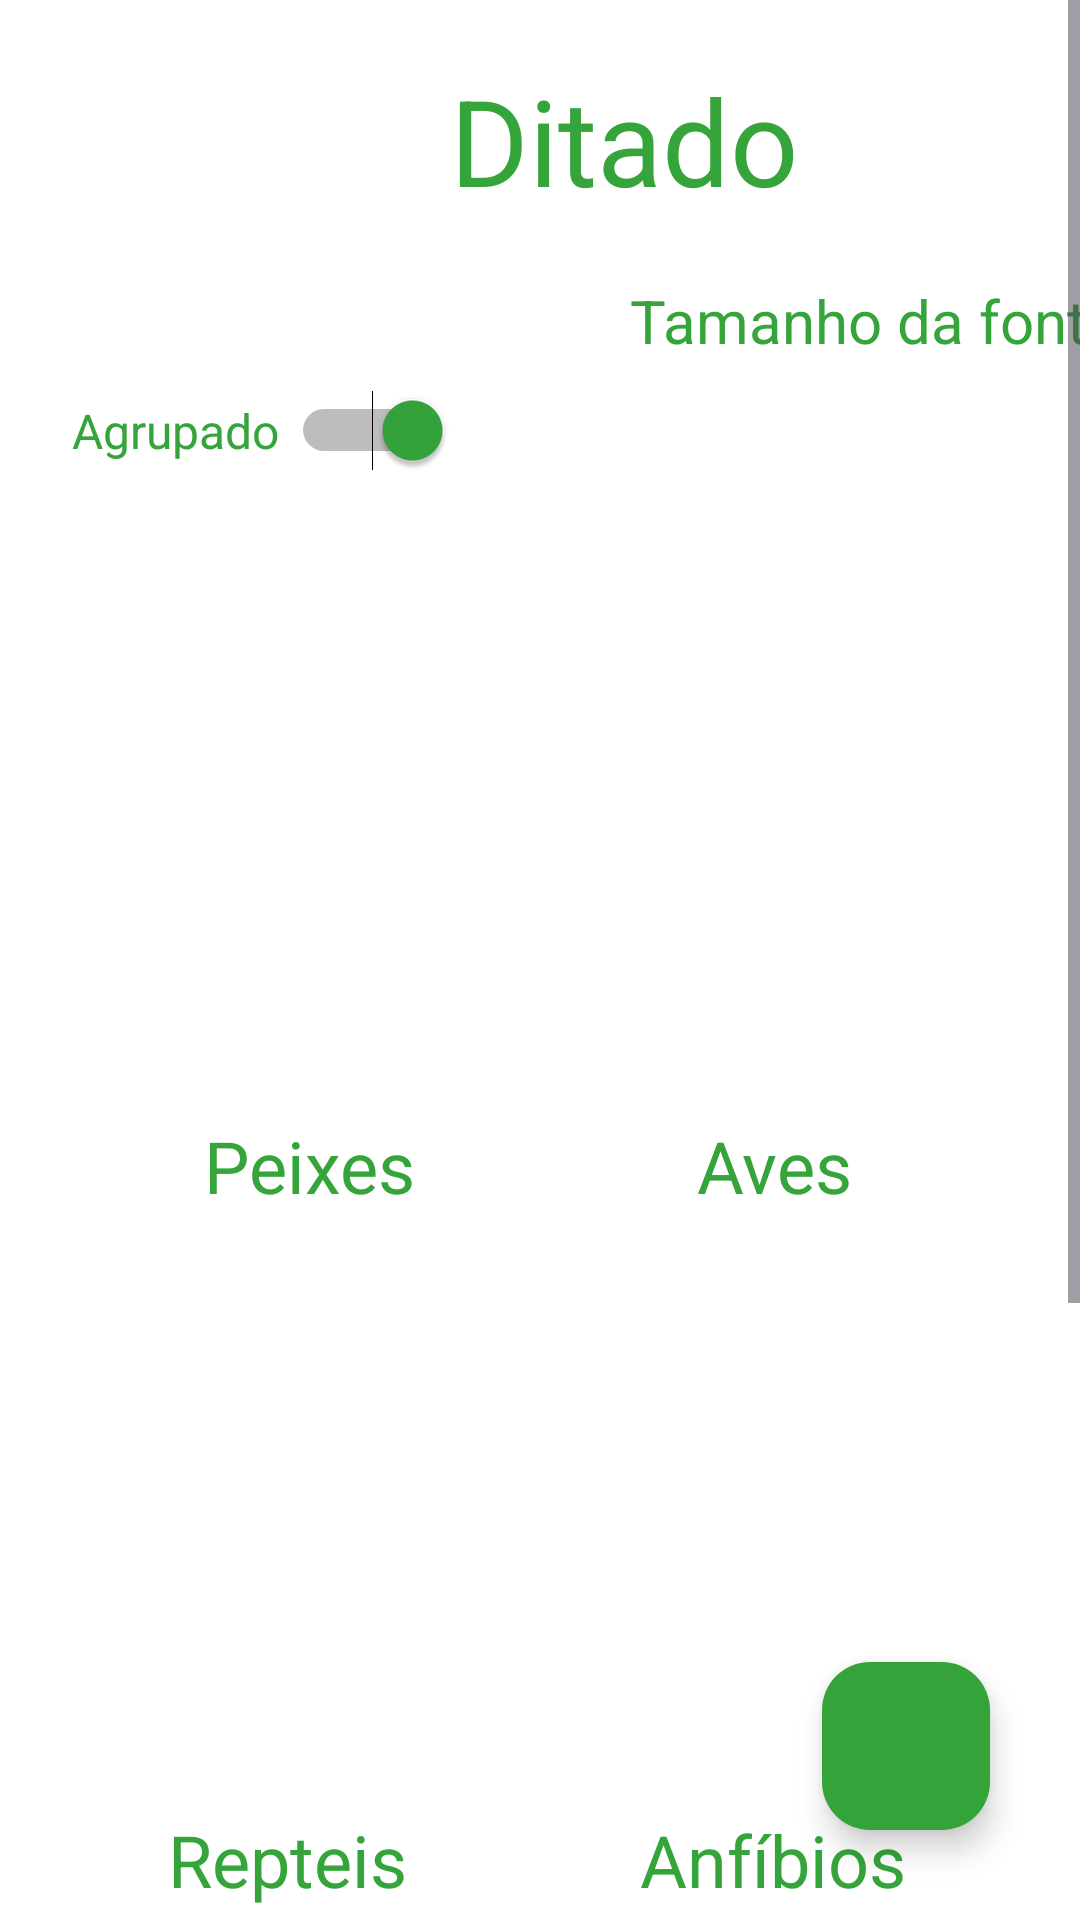

Write the Android layout XML for this screen, with the resource values it uses.
<!-- AndroidManifest.xml: application theme Theme.Ditado -->
<!-- res/layout/fragment_first.xml -->
<?xml version="1.0" encoding="utf-8"?>
<androidx.constraintlayout.widget.ConstraintLayout xmlns:android="http://schemas.android.com/apk/res/android"
    xmlns:app="http://schemas.android.com/apk/res-auto"
    xmlns:tools="http://schemas.android.com/tools"
    android:layout_width="match_parent"
    android:layout_height="match_parent"
    android:background="@color/white"
    tools:context=".FirstFragment">


    <ScrollView
        android:layout_width="match_parent"
        android:layout_height="match_parent"
        android:fillViewport="true"
        app:layout_constraintBottom_toBottomOf="parent"
        app:layout_constraintEnd_toEndOf="parent"
        app:layout_constraintStart_toStartOf="parent"
        app:layout_constraintTop_toTopOf="parent">


        <androidx.constraintlayout.widget.ConstraintLayout
            android:layout_width="match_parent"
            android:layout_height="wrap_content"
            android:paddingBottom="80dp">

            <TextView
                android:id="@+id/txtTitulo"
                android:layout_width="wrap_content"
                android:layout_height="wrap_content"
                android:layout_marginStart="150sp"
                android:layout_marginTop="20sp"
                android:layout_marginEnd="173sp"
                android:text="@string/titulo"
                android:textColor="@color/destaque"
                android:textSize="40sp"
                app:layout_constraintEnd_toEndOf="parent"
                app:layout_constraintHorizontal_bias="0.0"
                app:layout_constraintStart_toStartOf="parent"
                app:layout_constraintTop_toTopOf="parent" />

            <TextView
                android:id="@+id/txtSpinner"
                android:layout_width="wrap_content"
                android:layout_height="wrap_content"
                android:layout_marginStart="210sp"
                android:layout_marginTop="20sp"
                android:text="Tamanho da fonte"
                android:textColor="@color/destaque"
                android:textSize="20sp"
                app:layout_constraintStart_toStartOf="parent"
                app:layout_constraintTop_toBottomOf="@+id/txtTitulo" />

            <Spinner
                android:id="@+id/spinner"
                android:layout_width="wrap_content"
                android:layout_height="wrap_content"
                android:layout_marginStart="252sp"
                android:layout_marginTop="12sp"
                android:layout_marginEnd="41sp"
                android:backgroundTint="@color/white"
                android:contextClickable="false"
                android:foregroundTint="@color/white"
                android:popupBackground="@color/white"
                app:layout_constraintEnd_toEndOf="parent"
                app:layout_constraintStart_toStartOf="parent"
                app:layout_constraintTop_toBottomOf="@+id/txtSpinner" />


            <TextView
                android:id="@+id/txtPeixes"
                android:layout_width="wrap_content"
                android:layout_height="wrap_content"
                android:layout_marginStart="68sp"
                android:layout_marginTop="8sp"
                android:text="Peixes"
                android:textColor="@color/destaque"
                android:textSize="24sp"
                app:layout_constraintStart_toStartOf="parent"
                app:layout_constraintTop_toBottomOf="@+id/gvPeixes" />

            <GridView
                android:id="@+id/gvPeixes"
                android:layout_width="165dp"
                android:layout_height="167dp"
                android:layout_marginStart="30sp"
                android:layout_marginTop="77sp"
                android:layout_marginEnd="28sp"
                android:gravity="center"
                android:numColumns="2"
                app:layout_constraintEnd_toStartOf="@+id/gvAves"
                app:layout_constraintStart_toStartOf="parent"
                app:layout_constraintTop_toBottomOf="@+id/txtSpinner" />


            <TextView
                android:id="@+id/txtAves"
                android:layout_width="wrap_content"
                android:layout_height="wrap_content"
                android:layout_marginTop="8sp"
                android:layout_marginEnd="76sp"
                android:text="Aves"
                android:textColor="@color/destaque"
                android:textSize="24sp"
                app:layout_constraintEnd_toEndOf="parent"
                app:layout_constraintTop_toBottomOf="@+id/gvAves" />

            <GridView
                android:id="@+id/gvAves"
                android:layout_width="165sp"
                android:layout_height="167sp"
                android:layout_marginStart="28sp"
                android:layout_marginTop="77sp"
                android:layout_marginEnd="30sp"
                android:gravity="center"
                android:numColumns="2"
                app:layout_constraintEnd_toEndOf="parent"
                app:layout_constraintStart_toEndOf="@+id/gvPeixes"
                app:layout_constraintTop_toBottomOf="@+id/txtSpinner" />


            <TextView
                android:id="@+id/txtRepteis"
                android:layout_width="wrap_content"
                android:layout_height="wrap_content"
                android:layout_marginStart="56dp"
                android:layout_marginTop="12dp"
                android:text="Repteis"
                android:textColor="@color/destaque"
                android:textSize="24sp"
                app:layout_constraintStart_toStartOf="parent"
                app:layout_constraintTop_toBottomOf="@+id/gvRepteis" />

            <GridView
                android:id="@+id/gvRepteis"
                android:layout_width="165sp"
                android:layout_height="167sp"
                android:layout_marginStart="30sp"
                android:layout_marginTop="20dp"
                android:layout_marginEnd="28sp"
                android:gravity="center"
                android:numColumns="2"
                app:layout_constraintEnd_toStartOf="@+id/gvAnfibios"
                app:layout_constraintStart_toStartOf="parent"
                app:layout_constraintTop_toBottomOf="@+id/txtPeixes" />


            <TextView
                android:id="@+id/txtAnfibios"
                android:layout_width="wrap_content"
                android:layout_height="wrap_content"
                android:layout_marginTop="12sp"
                android:layout_marginEnd="58sp"
                android:text="Anfíbios"
                android:textColor="@color/destaque"
                android:textSize="24sp"
                app:layout_constraintEnd_toEndOf="parent"
                app:layout_constraintTop_toBottomOf="@+id/gvAnfibios" />

            <GridView
                android:id="@+id/gvAnfibios"
                android:layout_width="165sp"
                android:layout_height="167sp"
                android:layout_marginStart="28sp"
                android:layout_marginTop="20dp"
                android:layout_marginEnd="30sp"
                android:gravity="center"
                android:numColumns="2"
                app:layout_constraintEnd_toEndOf="parent"
                app:layout_constraintStart_toEndOf="@+id/gvRepteis"
                app:layout_constraintTop_toBottomOf="@+id/txtAves" />


            <TextView
                android:id="@+id/txtMamiferos"
                android:layout_width="wrap_content"
                android:layout_height="wrap_content"
                android:layout_marginStart="32dp"
                android:layout_marginTop="8dp"
                android:layout_marginEnd="267dp"
                android:text="Mamíferos"
                android:textColor="@color/destaque"
                android:textSize="24sp"
                app:layout_constraintEnd_toEndOf="parent"
                app:layout_constraintStart_toStartOf="parent"
                app:layout_constraintTop_toBottomOf="@+id/gvMamiferos" />

            <GridView
                android:id="@+id/gvMamiferos"
                android:layout_width="165sp"
                android:layout_height="167sp"
                android:layout_marginStart="14dp"
                android:layout_marginTop="20dp"
                android:layout_marginEnd="236dp"
                android:gravity="center"
                android:numColumns="2"
                app:layout_constraintEnd_toEndOf="parent"
                app:layout_constraintStart_toStartOf="parent"
                app:layout_constraintTop_toBottomOf="@+id/txtRepteis"
                tools:ignore="MissingConstraints" />

            <Switch
                android:id="@+id/swc"
                android:layout_width="wrap_content"
                android:layout_height="wrap_content"
                android:layout_marginStart="13dp"
                android:layout_marginTop="130dp"
                android:layout_marginEnd="100dp"
                android:checked="true"
                android:text="Agrupado "
                android:textColor="@color/destaque"
                android:textSize="16sp"
                android:thumbTint="@color/destaque"
                android:trackTint="@color/black"
                app:layout_constraintEnd_toStartOf="@+id/spinner"
                app:layout_constraintStart_toStartOf="parent"
                app:layout_constraintTop_toTopOf="parent"
                tools:ignore="MissingConstraints" />


        </androidx.constraintlayout.widget.ConstraintLayout>

    </ScrollView>

    <ListView
        android:id="@+id/lvAnimais"
        android:layout_width="wrap_content"
        android:layout_height="570dp"
        android:layout_marginTop="180dp"
        android:scrollIndicators="bottom"
        android:visibility="gone"
        app:layout_constraintTop_toTopOf="parent"
        tools:ignore="MissingConstraints"
        tools:layout_editor_absoluteX="1dp">

    </ListView>

    <com.google.android.material.floatingactionbutton.FloatingActionButton
        android:id="@+id/fabF1"
        android:layout_width="wrap_content"
        android:layout_height="wrap_content"
        android:layout_marginEnd="30sp"
        android:layout_marginBottom="30sp"
        android:foregroundTint="@color/white"
        android:tint="@color/white"
        app:backgroundTint="@color/destaque"
        app:layout_constraintBottom_toBottomOf="parent"
        app:layout_constraintEnd_toEndOf="parent"
        app:rippleColor="@color/black"
        app:srcCompat="@drawable/icons8_trophy_32" />



</androidx.constraintlayout.widget.ConstraintLayout>
<!-- resources referenced by this layout -->
<resources>
  <color name="black">#FF000000</color>
  <color name="destaque">#FE34A43A</color>
  <color name="white">#FFFFFFFF</color>
  <string name="titulo">Ditado</string>
  <style name="Theme.Ditado" parent="Base.Theme.Ditado" />
  <style name="Base.Theme.Ditado" parent="Theme.Material3.DayNight.NoActionBar">
          <item name="colorPrimary">@color/destaque</item>
      </style>
</resources>
